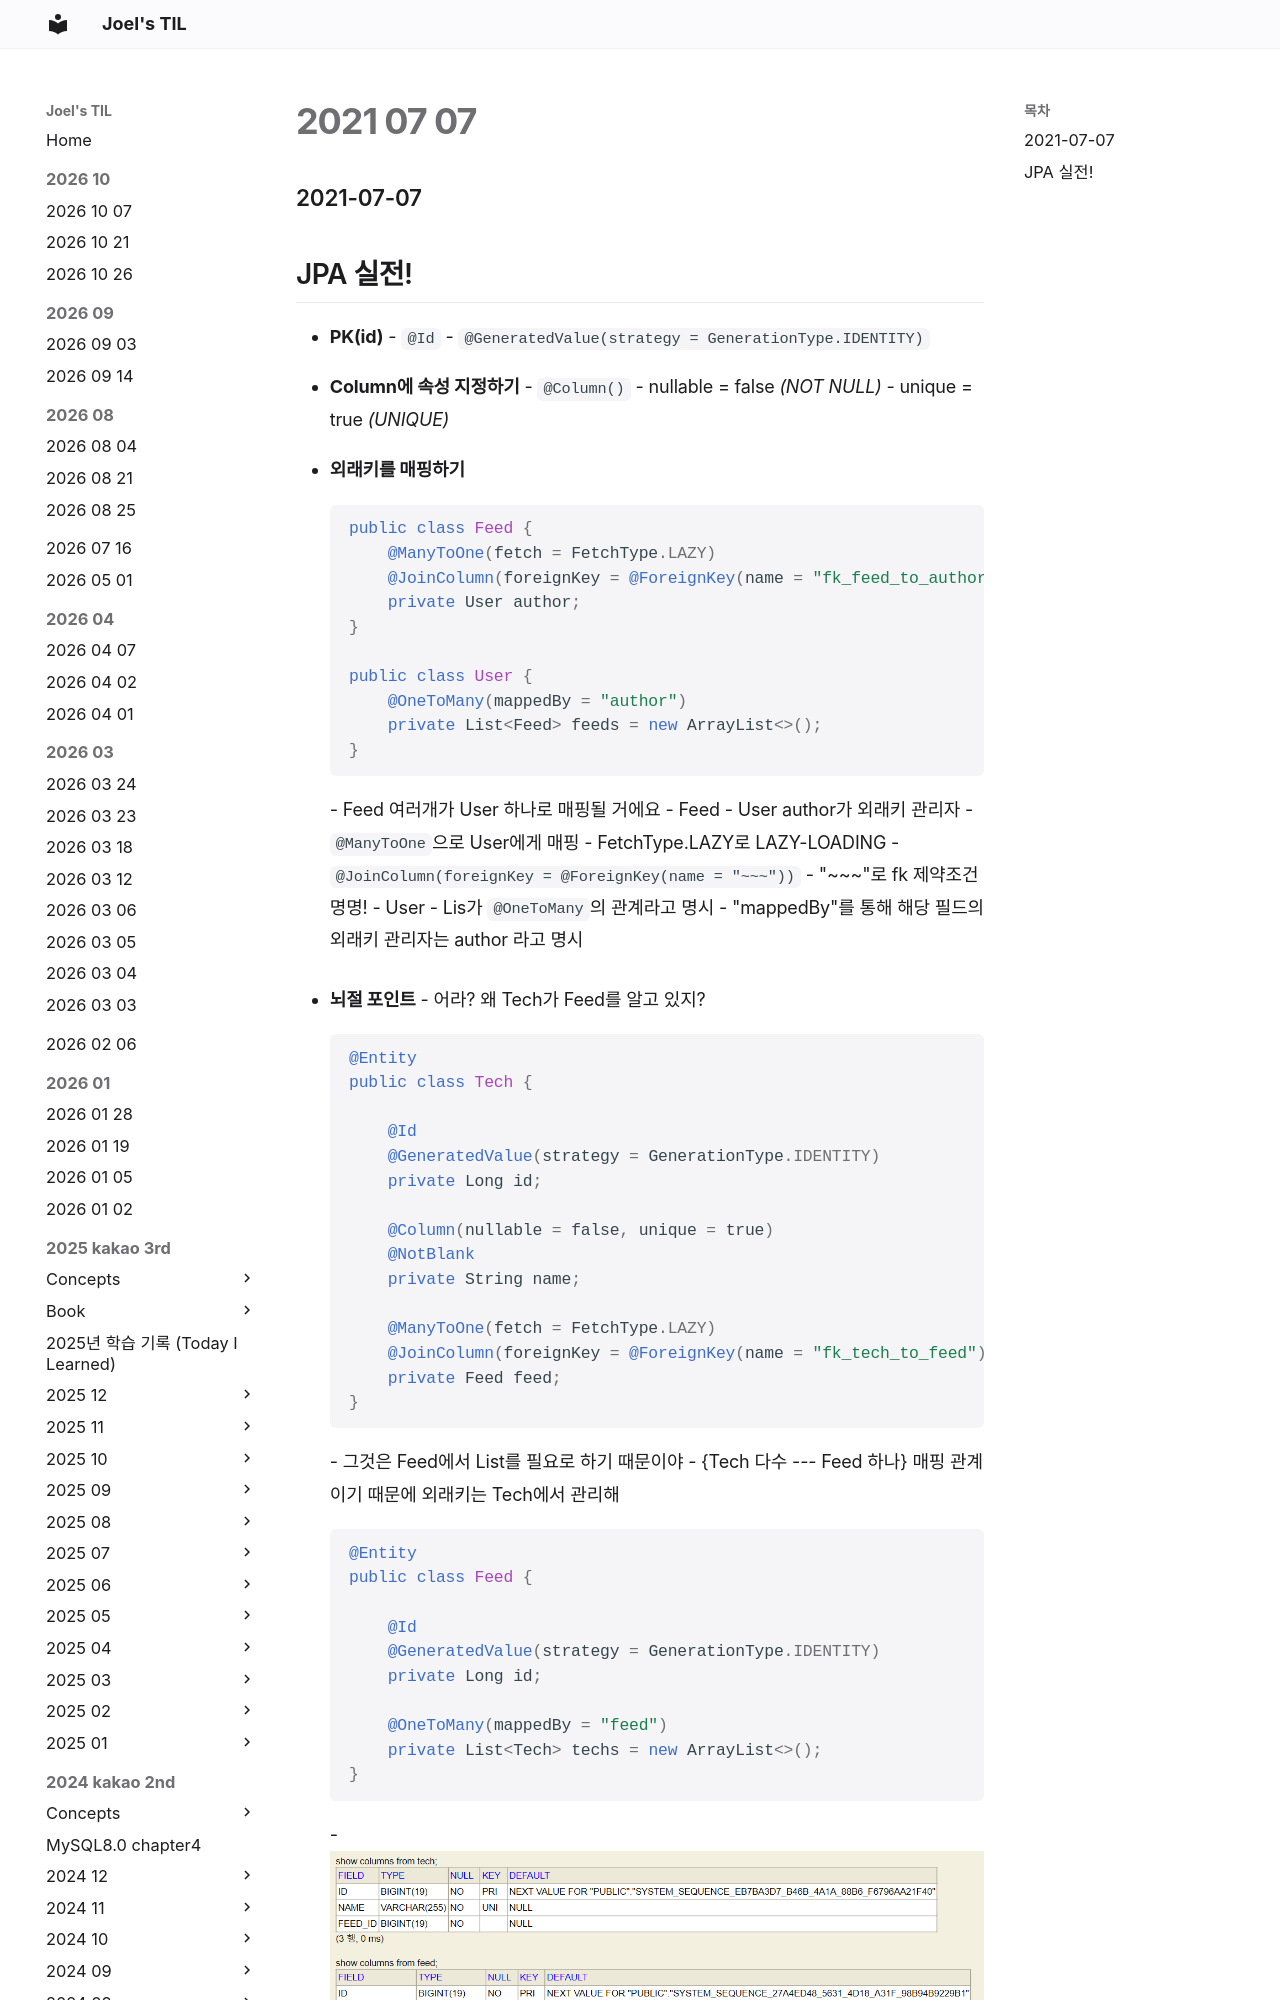

repository: joelonsw/TIL · page: 2021-woowacourse/Level3/2021-07-07/index.html · generator: mkdocs

### 2021-07-07

## JPA 실전!
- **PK(id)**
    - `@Id`
    - `@GeneratedValue(strategy = GenerationType.IDENTITY)`

- **Column에 속성 지정하기**
    - `@Column()`
        - nullable = false *(NOT NULL)*
        - unique = true *(UNIQUE)*
